The GitHub repository chahoseong/banana-classifier contains a labelled image folder "processed" with 4 categories: dispose, overripe, ripe, unripe. Examples follow, each with its label.

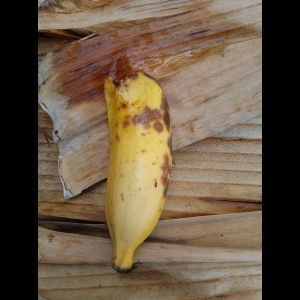
Label: dispose

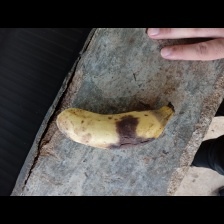
Label: overripe

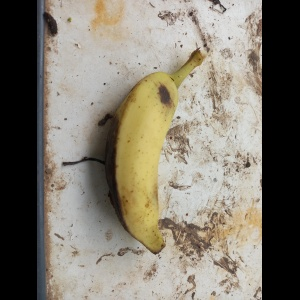
Label: ripe

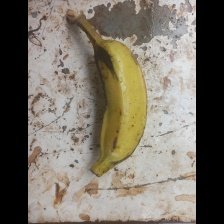
Label: ripe

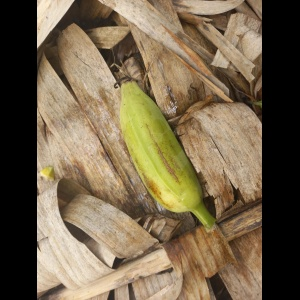
Label: unripe

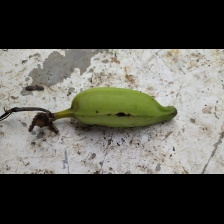
Label: unripe
